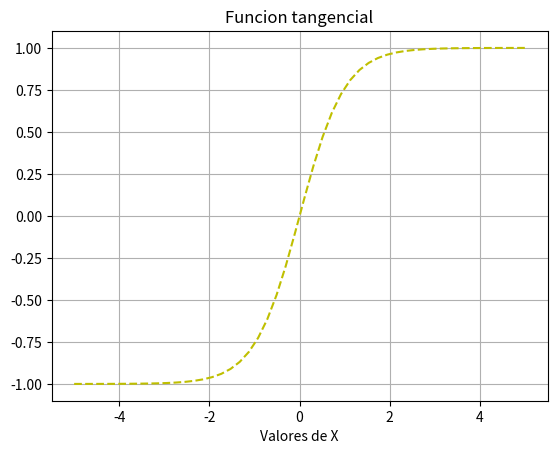

The matplotlib source for this figure:

# coding: utf-8

# In[15]:

get_ipython().magic(u'matplotlib inline')
import numpy as np
import matplotlib.pyplot as plt

x=np.linspace(-5,5)
e=np.e


# $$f(x)=e^x-e^-x/e^x+e^-x$$

# In[ ]:

def f(x,e):
    return ((e**x)-(e**-x))/((e**x)+(e**-x))
plt.xlabel('Valores de X')
plt.title('Funcion tangencial')

plt.plot(x,f(x,e),linestyle='--',color='y')
plt.grid()

